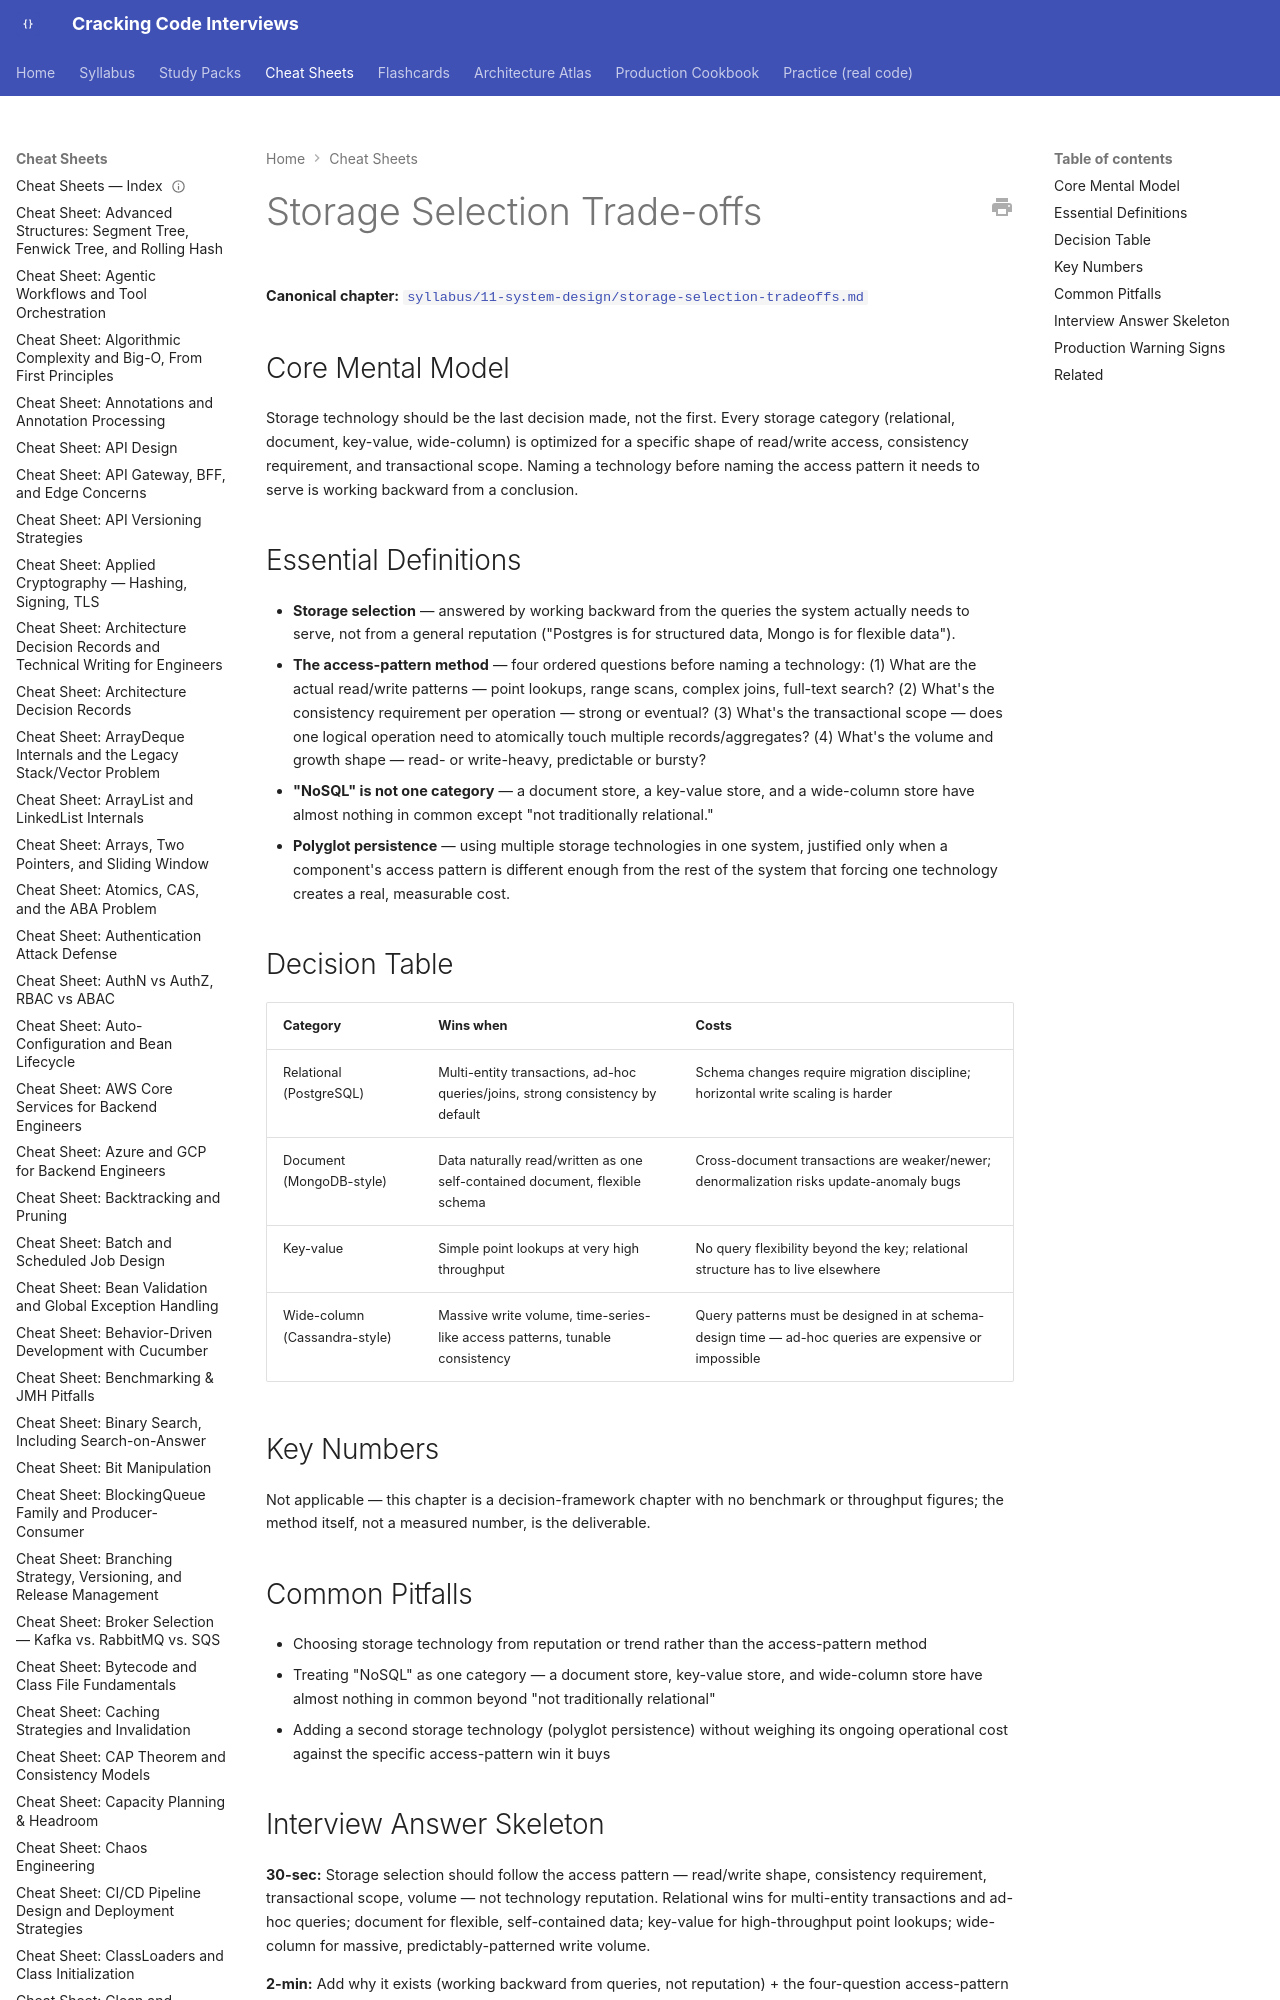

repository: JuanMelendres/cracking-code-interviews · page: cheat-sheets/storage-selection-tradeoffs/index.html · generator: mkdocs

---
title: "Cheat Sheet: Storage Selection Trade-offs"
slug: storage-selection-tradeoffs
document_type: cheat-sheet
domain: system-design
topic_id: T-811
canonical: ../syllabus/11-system-design/storage-selection-tradeoffs.md
last_updated: 2026-08-04
---

# Storage Selection Trade-offs

**Canonical chapter:** [`syllabus/11-system-design/storage-selection-tradeoffs.md`](../syllabus/11-system-design/storage-selection-tradeoffs.md)
